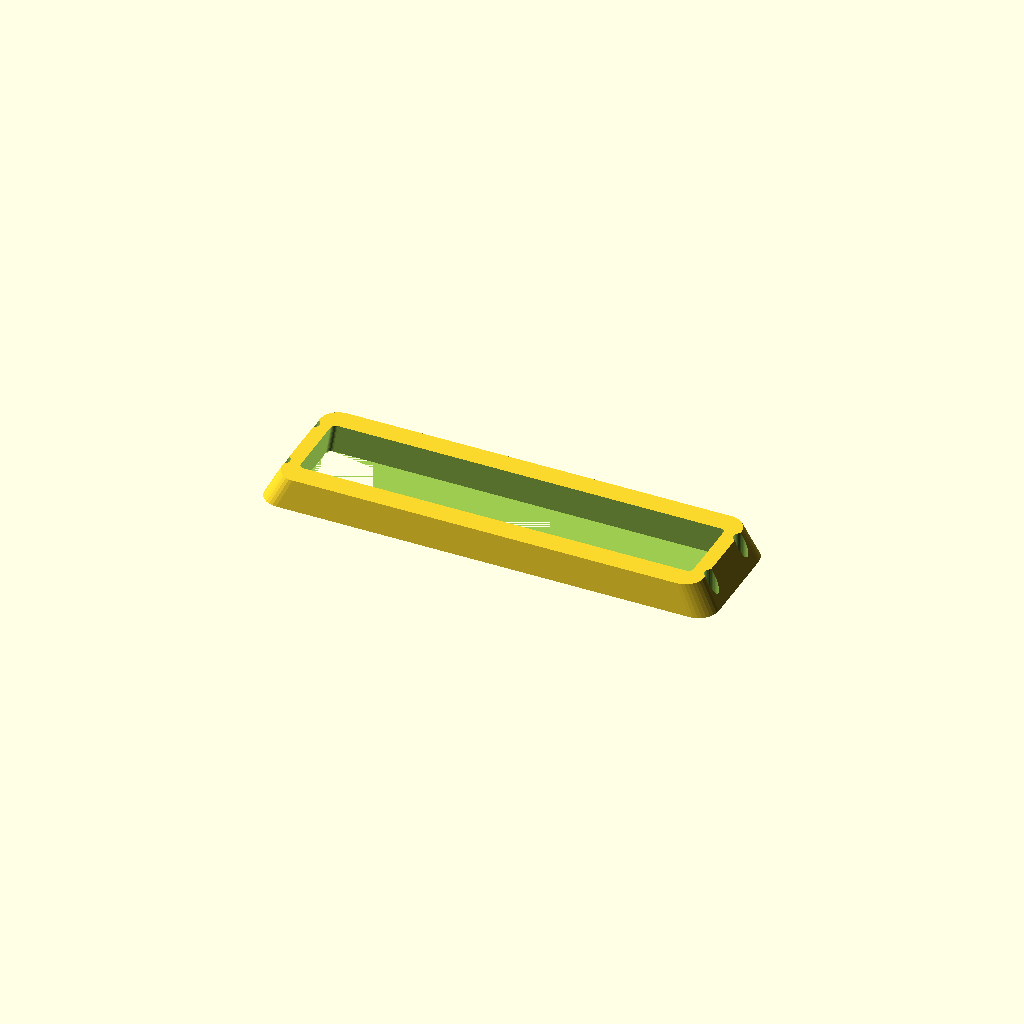
Cell 1 — every parameter at its default value.
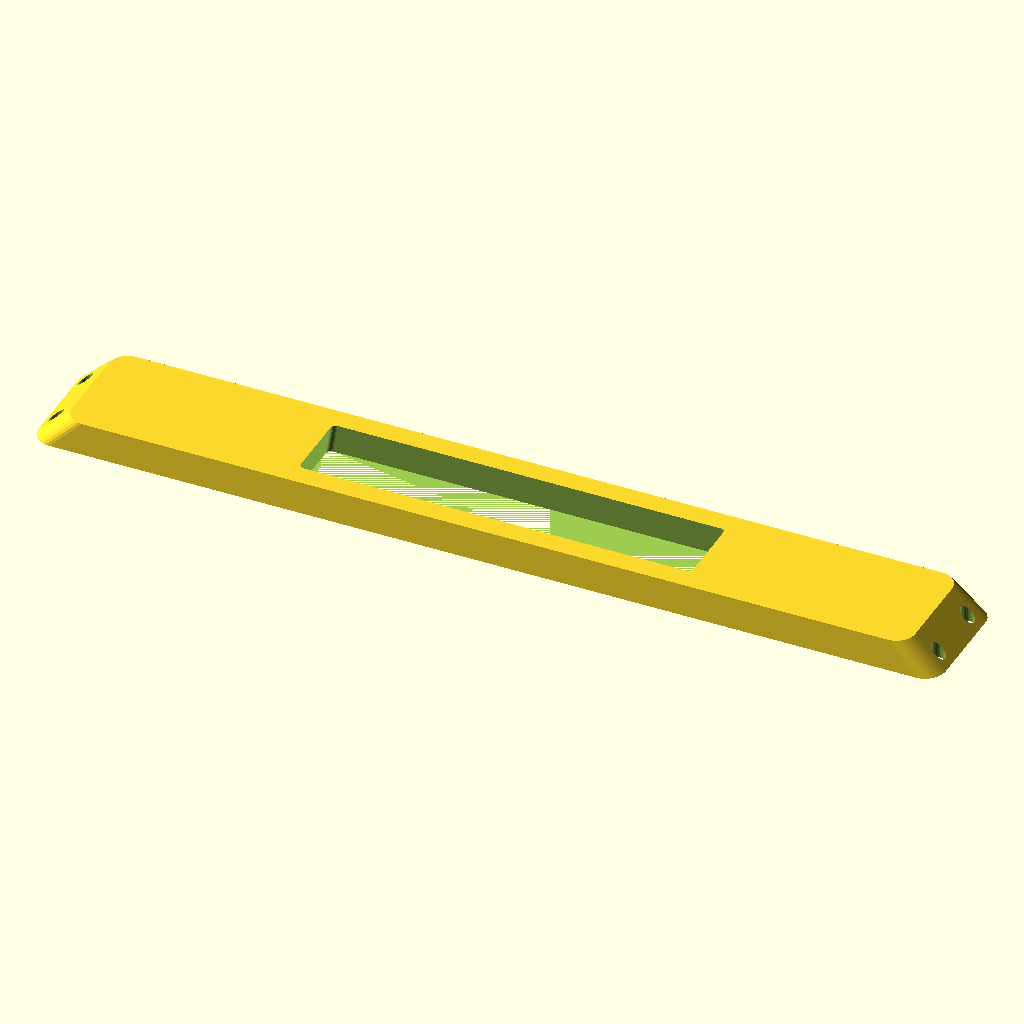
Cell 2 — length set to 360, the other parameters unchanged.
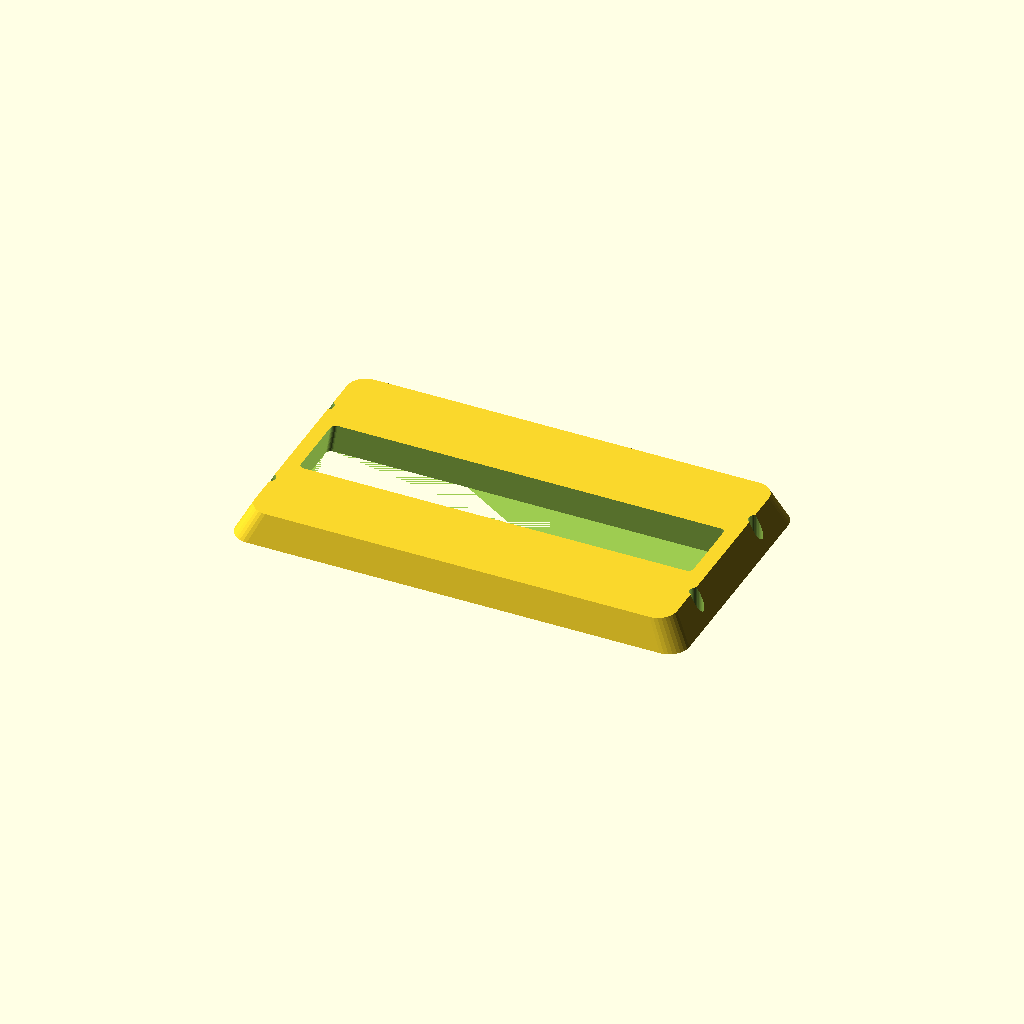
Cell 3: width = 100 (everything else at default).
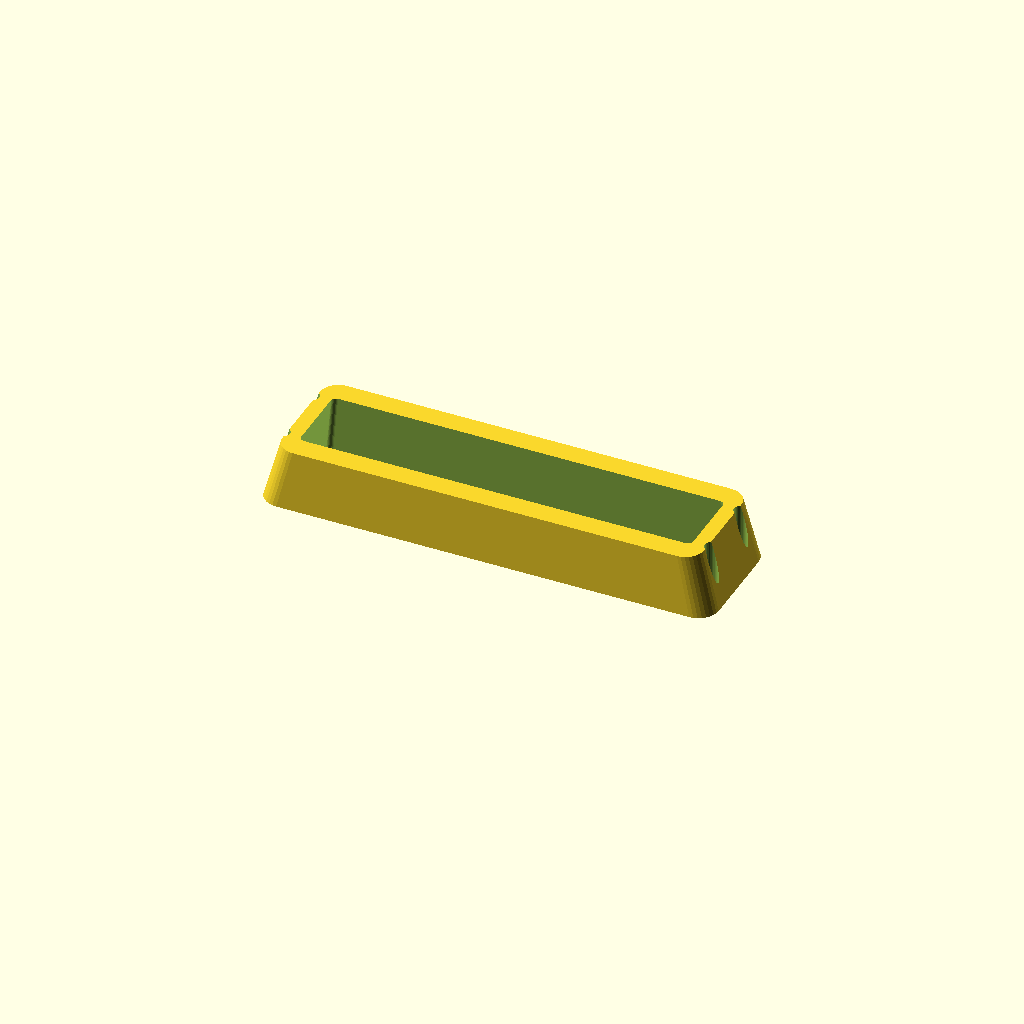
Cell 4: the same model with thickness = 24.
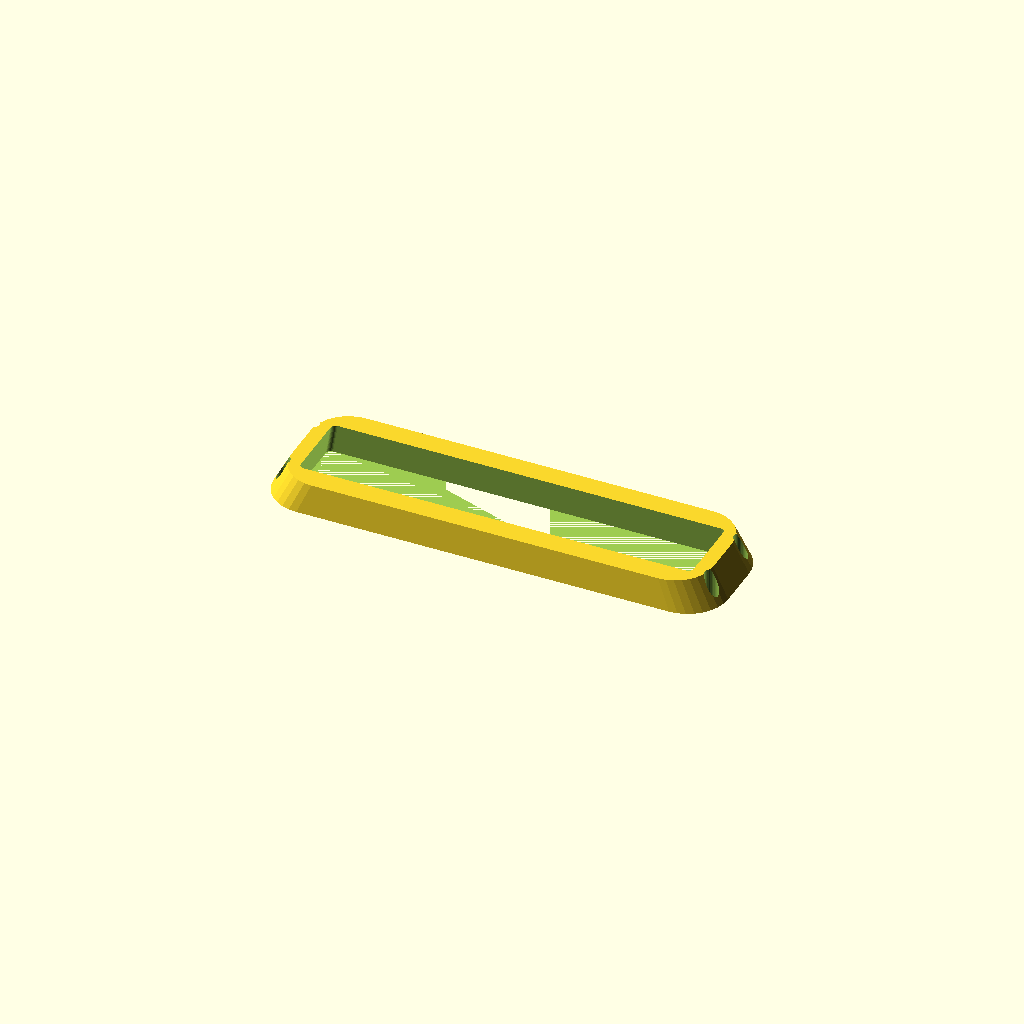
Cell 5: corner_r = 16 (everything else at default).
All cells are drawn from one camera (rotation 55°, 0°, 25°, orthographic, colour scheme Cornfield), so only the parameter changes between them.
The OpenSCAD source (optional_data/data/gen2/bezels/part_0035.scad):
$fn = 32;

// ----------------------------------------------------------------------
// Display bezel: 180 x 50 mm frame, opening 160x30 mm
// ----------------------------------------------------------------------

// --- parameters (mm) ---
length = 180;             // frame outside length, X
width = 50;               // frame outside width, Y
frame_w = 10;             // frame width
thickness = 12;           // frame thickness
corner_r = 8;             // outside corner radius
chamfer = 0.93;           // outer wall taper
funnel = 0.97;            // inner opening taper
opening_l = 160;          // opening length
opening_w = 30;           // opening width
inner_r = 2;              // opening corner radius
hole_d = 5.5;             // mounting screw clearance
holes_per_side = 2;       // holes per short side
hole_inset = 5;           // hole centre inset from the outside edge

/* rounded-rectangle outlines, generated with loops */
module rounded_ring(l_nom, w_nom, r) {
  hull() {
    for (sx = [-1, 1]) for (sy = [-1, 1])
      translate([sx * (l_nom / 2 - r), sy * (w_nom / 2 - r)]) circle(r = r);
  }
}

difference() {
  /* frame body, drafted so the outer edge is a variable-depth chamfer */
  linear_extrude(height = thickness, scale = chamfer)
    rounded_ring(length, width, corner_r);
  /* viewing opening, drafted the other way for a funnel edge */
  linear_extrude(height = thickness + 2, scale = funnel)
    translate([0, 0, -1]) rounded_ring(opening_l, opening_w, inner_r);
  /* mounting screws through the frame lands */
  for (sx = [-1, 1]) for (i = [1 : holes_per_side])
    translate([sx * (length / 2 - hole_inset),
               (i - (holes_per_side + 1) / 2) * width * 0.5, -1])
      cylinder(h = thickness + 2, d = hole_d);
}
Customizer parameters (derived from the source; name, type, default, range or options):
length: number, default 180
width: number, default 50
frame_w: number, default 10
thickness: number, default 12
corner_r: number, default 8
chamfer: number, default 0.93
funnel: number, default 0.97
opening_l: number, default 160
opening_w: number, default 30
inner_r: number, default 2
hole_d: number, default 5.5
holes_per_side: number, default 2
hole_inset: number, default 5
